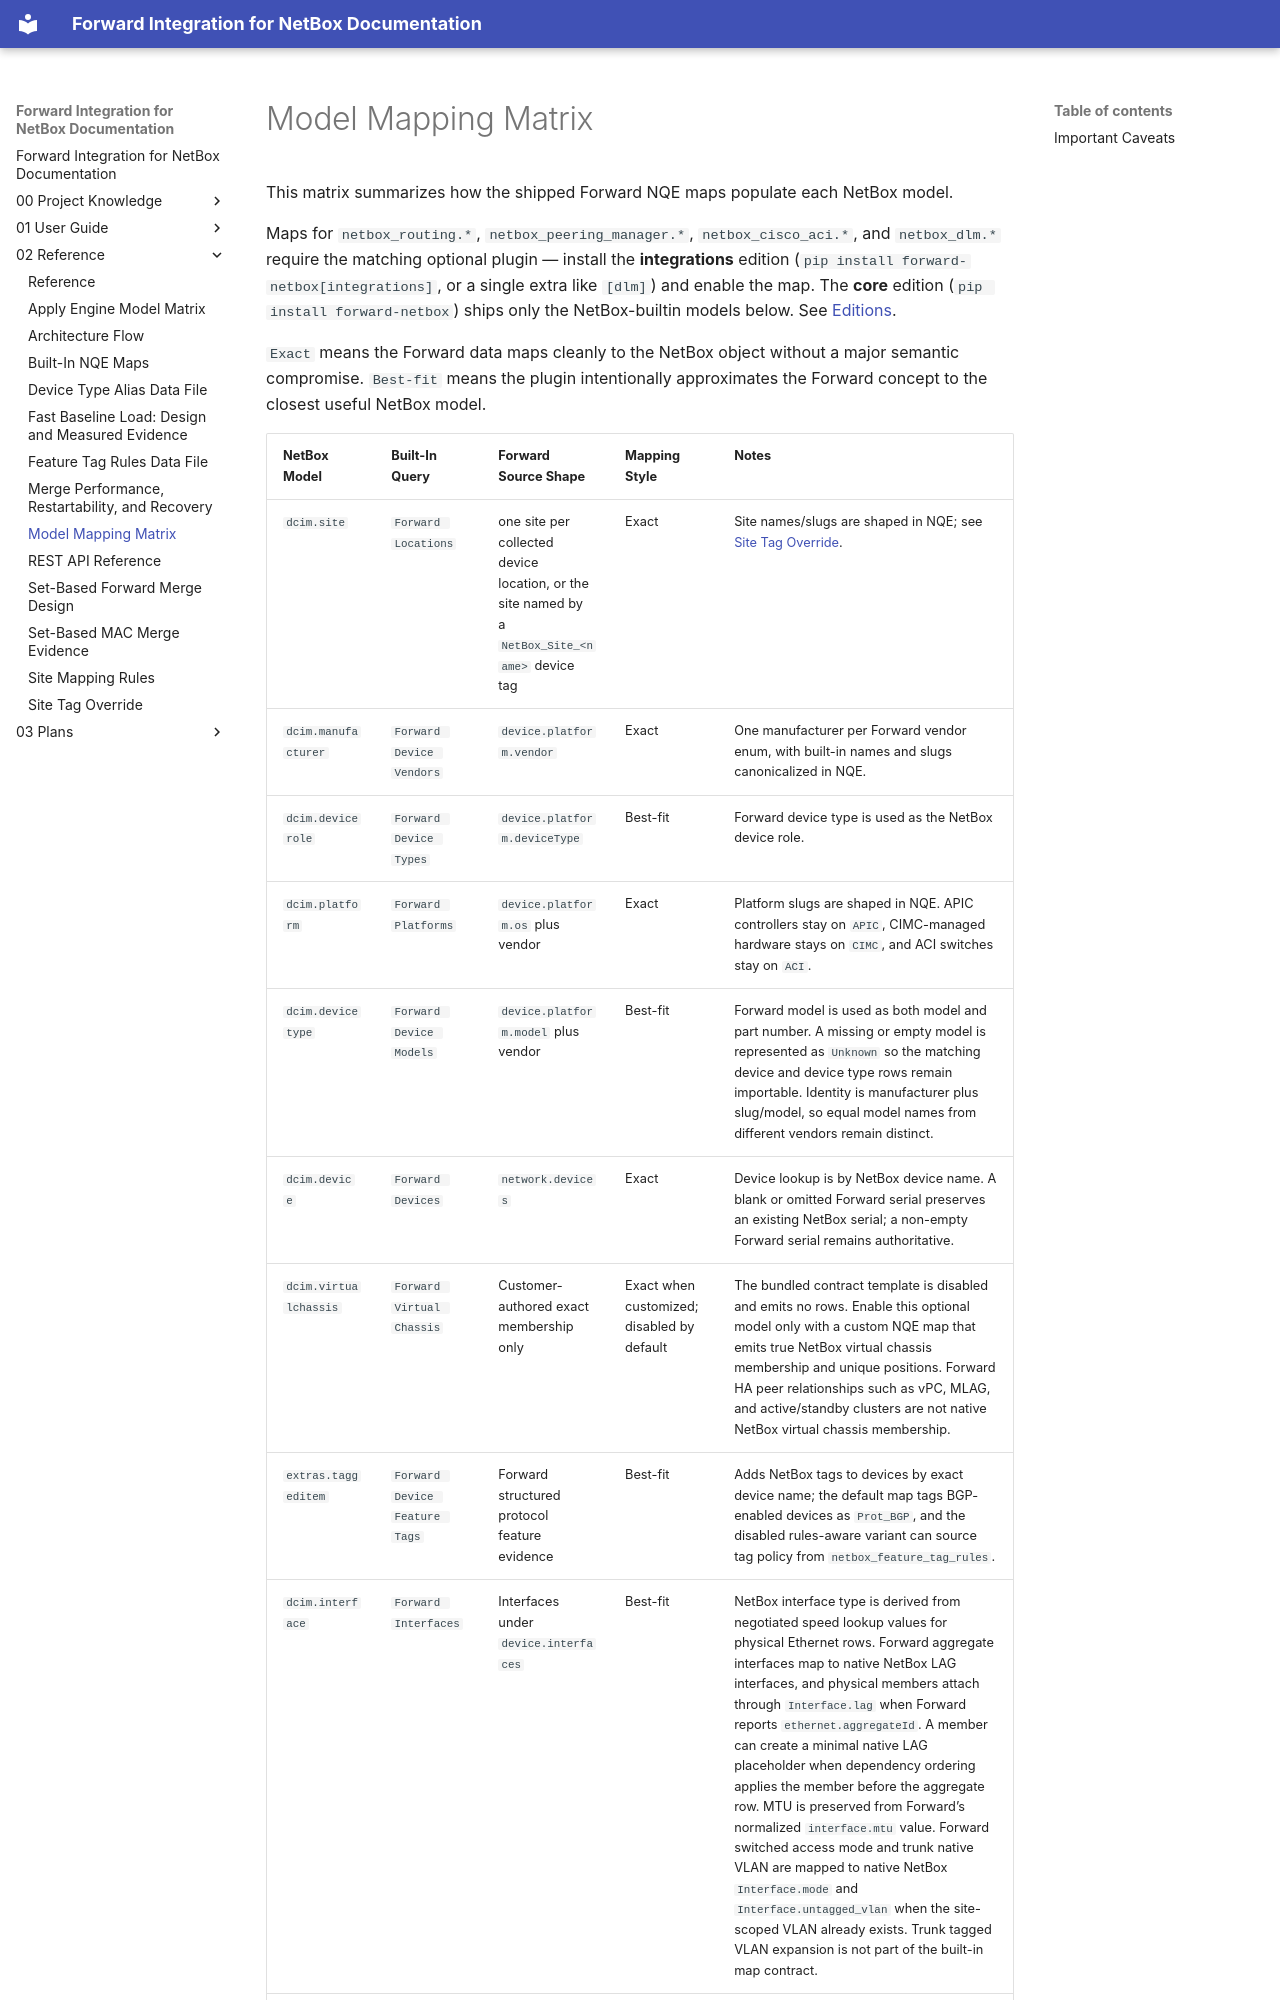

repository: forwardnetworks/forward-netbox · page: 02_Reference/model-mapping-matrix/index.html · generator: mkdocs

# Model Mapping Matrix

This matrix summarizes how the shipped Forward NQE maps populate each NetBox model.

Maps for `netbox_routing.*`, `netbox_peering_manager.*`, `netbox_cisco_aci.*`, and `netbox_dlm.*` require the matching optional plugin — install the **integrations** edition (`pip install forward-netbox[integrations]`, or a single extra like `[dlm]`) and enable the map. The **core** edition (`pip install forward-netbox`) ships only the NetBox-builtin models below. See [Editions](../01_User_Guide/README.md#editions-core-vs-integrations).

`Exact` means the Forward data maps cleanly to the NetBox object without a major semantic compromise. `Best-fit` means the plugin intentionally approximates the Forward concept to the closest useful NetBox model.
